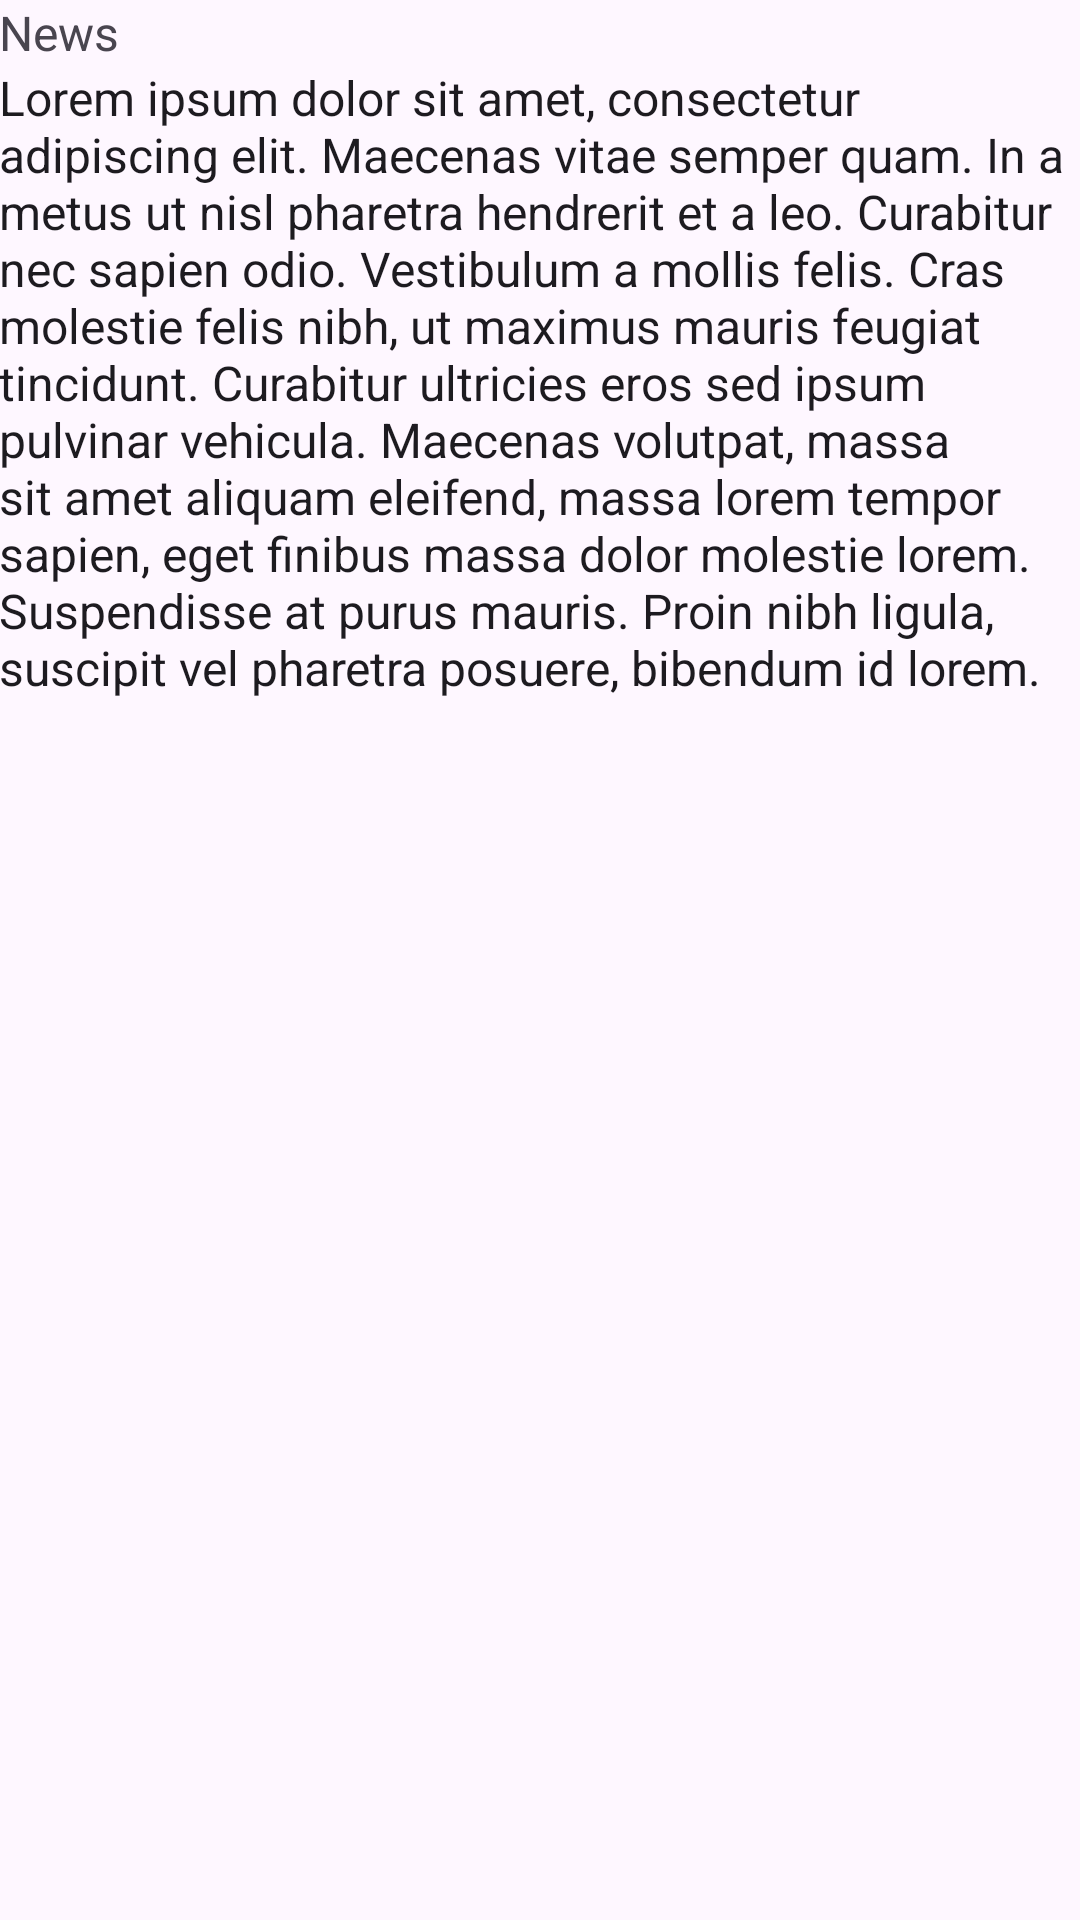

The Android layout XML behind this screen, and the referenced resources:
<!-- AndroidManifest.xml: application theme Theme.PDM -->
<!-- res/layout/activity_card_list_detail.xml -->
<?xml version="1.0" encoding="utf-8"?>
<ScrollView xmlns:android="http://schemas.android.com/apk/res/android"
    xmlns:app="http://schemas.android.com/apk/res-auto"
    xmlns:tools="http://schemas.android.com/tools"
    android:id="@+id/main"
    android:layout_width="match_parent"
    android:layout_height="match_parent"
    tools:context=".java.activities.listas.DetailActivity">
    <RelativeLayout
        android:layout_width="match_parent"
        android:layout_height="wrap_content">

        <ImageView
            android:id="@+id/sportsImageDetail"
            android:layout_width="match_parent"
            android:layout_height="wrap_content"
            android:adjustViewBounds="true" />

        <TextView
            android:id="@+id/titleDetail"
            style="@style/TextAppearance.AppCompat.Headline"
            android:layout_width="wrap_content"
            android:layout_height="wrap_content"
            android:layout_alignBottom="@id/sportsImageDetail"
            android:padding="@dimen/activity_horizontal_margin"
            android:text="@string/title_placeholder"
            android:theme="@style/ThemeOverlay.AppCompat.Dark"/>
        <TextView
            android:id="@+id/newsTitleDetail"
            style="@style/TextAppearance.AppCompat.Subhead"
            android:layout_width="wrap_content"
            android:layout_height="wrap_content"
            android:layout_below="@id/sportsImageDetail"
            android:padding="@dimen/activity_horizontal_margin"
            android:text="@string/news_label"
            android:textColor="?android:textColorSecondary" />
        <TextView
            android:id="@+id/subTitleDetail"
            style="@style/TextAppearance.AppCompat.Subhead"
            android:layout_width="wrap_content"
            android:layout_height="wrap_content"
            android:layout_below="@id/newsTitleDetail"
            android:padding="@dimen/activity_horizontal_margin"
            android:text="@string/filler_text" />
    </RelativeLayout>
</ScrollView>
<!-- resources referenced by this layout -->
<resources>
  <string name="filler_text">Lorem ipsum dolor sit amet, consectetur adipiscing elit. Maecenas vitae semper quam. In a metus ut nisl pharetra hendrerit et a leo. Curabitur nec sapien odio. Vestibulum a mollis felis. Cras molestie felis nibh, ut maximus mauris feugiat tincidunt. Curabitur ultricies eros sed ipsum pulvinar vehicula. Maecenas volutpat, massa sit amet aliquam eleifend, massa lorem tempor sapien, eget finibus massa dolor molestie lorem. Suspendisse at purus mauris. Proin nibh ligula, suscipit vel pharetra posuere, bibendum id lorem.</string>
  <string name="news_label">News</string>
  <string name="title_placeholder">Title</string>
  <style name="Theme.PDM" parent="Base.Theme.PDM" />
  <style name="Base.Theme.PDM" parent="Theme.Material3.DayNight.NoActionBar">
          
          
      </style>
</resources>
